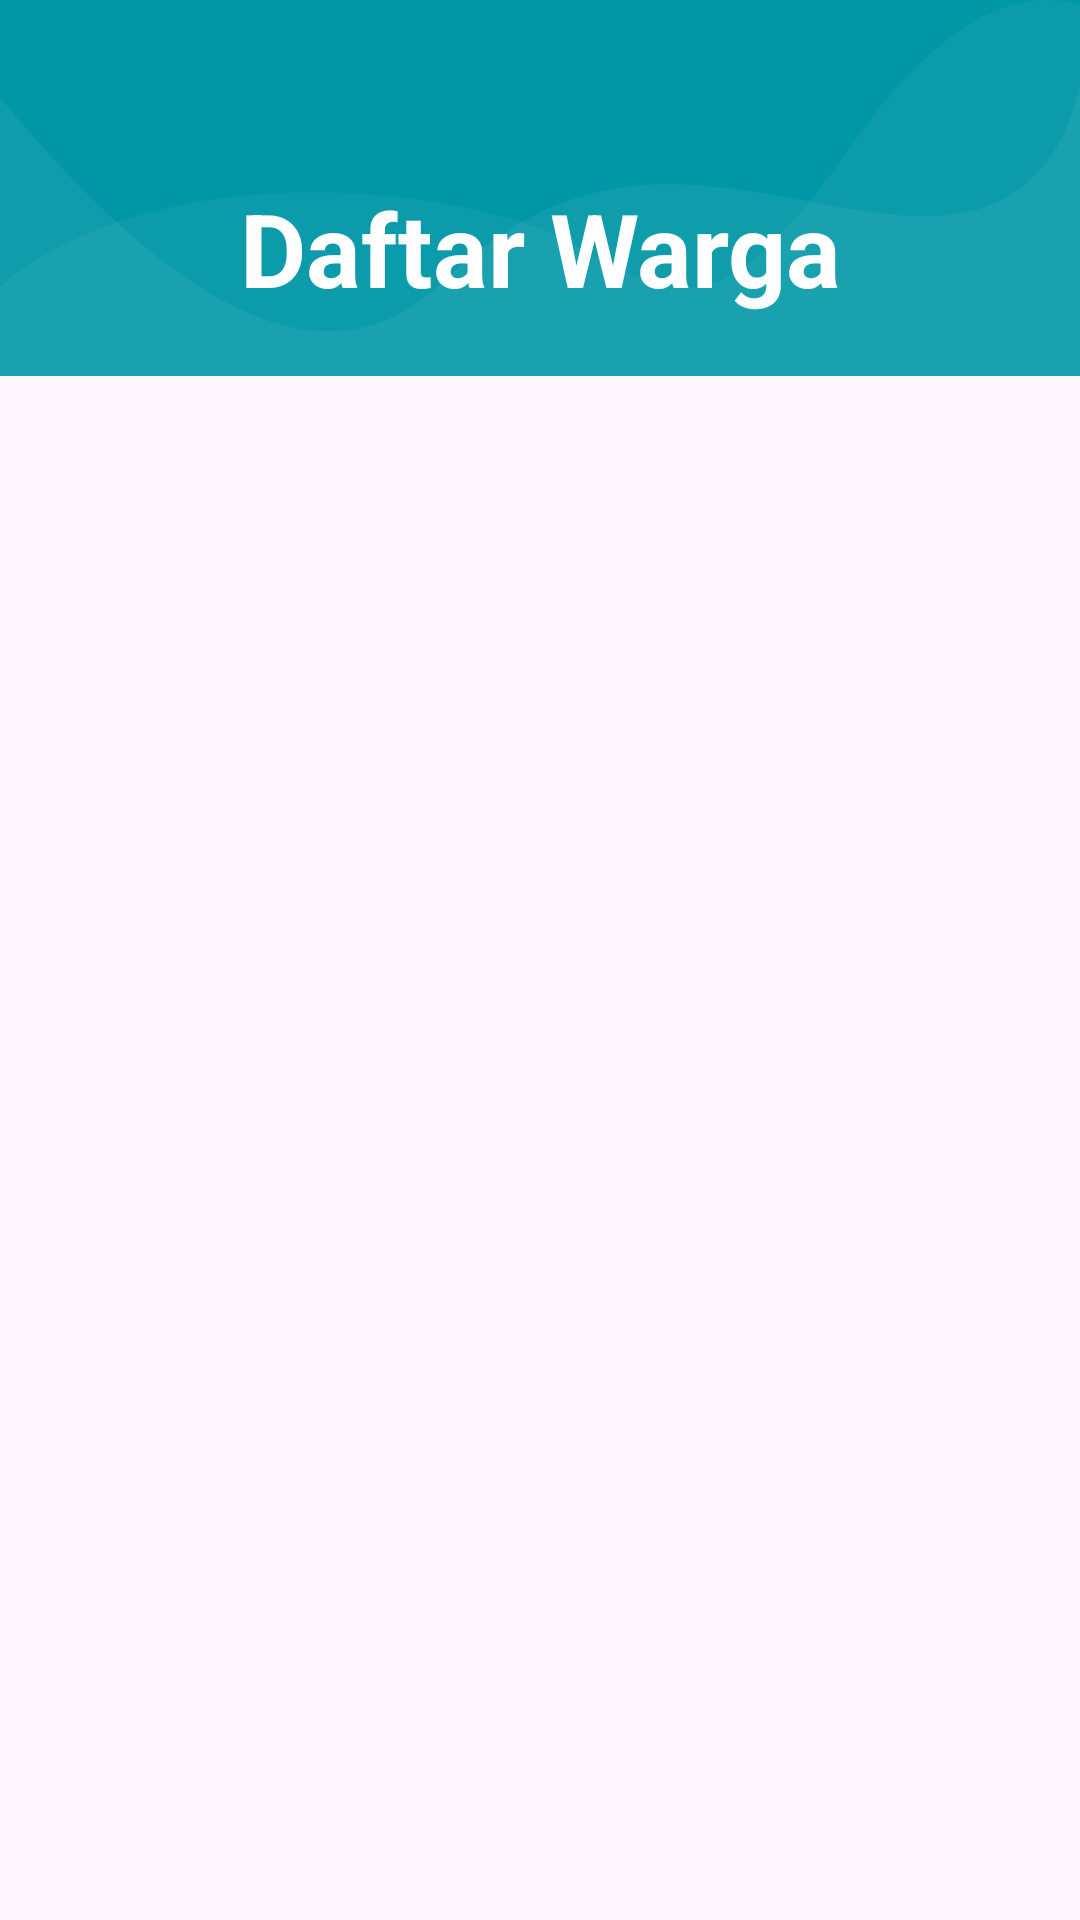

Write the Android layout XML for this screen, with the resource values it uses.
<!-- AndroidManifest.xml: application theme Theme.Kasatset -->
<!-- res/layout/activity_main.xml -->
<?xml version="1.0" encoding="utf-8"?>
<androidx.constraintlayout.widget.ConstraintLayout xmlns:android="http://schemas.android.com/apk/res/android"
    xmlns:app="http://schemas.android.com/apk/res-auto"
    xmlns:tools="http://schemas.android.com/tools"
    android:layout_width="match_parent"
    android:layout_height="match_parent"
    tools:context=".MainActivity">

    
    <TextView
        android:id="@+id/textView1"
        android:layout_width="match_parent"
        android:layout_height="wrap_content"
        android:text="Daftar Warga"
        android:textSize="34sp"
        android:textStyle="bold"
        android:gravity="center"
        android:paddingTop="60dp"
        android:paddingBottom="20dp"
        android:background="@drawable/wave_blue"
        android:textColor="@android:color/white"
        app:layout_constraintTop_toTopOf="parent" />

    
    <androidx.recyclerview.widget.RecyclerView
        android:id="@+id/rv_users"
        android:layout_width="match_parent"
        android:layout_height="0dp"
        app:layout_constraintTop_toBottomOf="@id/textView1"
        app:layout_constraintBottom_toBottomOf="parent"
        android:padding="8dp"
        android:clipToPadding="false"
        tools:listitem="@layout/item_daftar" />

</androidx.constraintlayout.widget.ConstraintLayout>
<!-- res/layout/item_daftar.xml (included above) -->
<androidx.cardview.widget.CardView xmlns:android="http://schemas.android.com/apk/res/android"
    xmlns:app="http://schemas.android.com/apk/res-auto"
    xmlns:tools="http://schemas.android.com/tools"
    android:id="@+id/cvMain"
    android:layout_width="match_parent"
    android:layout_height="wrap_content"
    android:layout_margin="10dp"
    app:cardCornerRadius="15dp"
    app:cardElevation="10dp">

    <LinearLayout
        android:layout_width="match_parent"
        android:layout_height="wrap_content"
        android:orientation="horizontal"
        android:padding="10dp">

        <ImageView
            android:id="@+id/foto_warga"
            android:layout_width="110dp"
            android:layout_height="110dp"
            android:layout_marginStart="16dp"
            android:layout_marginTop="16dp"
            android:background="@drawable/placeholder_image"
            android:contentDescription="Avatar"
            tools:srcCompat="@tools:sample/avatars" />

        <LinearLayout
            android:layout_width="0dp"
            android:layout_height="wrap_content"
            android:layout_weight="1"
            android:layout_marginTop="16dp"
            android:orientation="vertical"
            android:paddingStart="16dp">

            <TextView
                android:id="@+id/nama_warga"
                android:layout_width="wrap_content"
                android:layout_height="wrap_content"
                android:text="Asep si kasep"
                android:textSize="18dp"
                android:textColor="@color/black"
                android:textStyle="bold" />

            <TextView
                android:id="@+id/alamat"
                android:layout_width="wrap_content"
                android:layout_height="wrap_content"
                android:text="jl. suka maju no.232"
                android:textColor="@color/black"
                />

            <TextView
                android:id="@+id/email"
                android:layout_width="wrap_content"
                android:layout_height="wrap_content"
                android:text="exampel@gmail.com"
                android:textColor="@color/black"/>

            <TextView
                android:id="@+id/nomor_telepon"
                android:layout_width="wrap_content"
                android:layout_height="wrap_content"
                android:text="0896676767"
                android:textColor="@color/black"
                />

            <TextView
                android:id="@+id/jumlah_iuran"
                android:layout_width="wrap_content"
                android:layout_height="wrap_content"
                android:text="Rp. 200.000"
                android:textColor="@color/black"
                />

            <TextView
                android:id="@+id/tanggal_pembayaran"
                android:layout_width="wrap_content"
                android:layout_height="wrap_content"
                android:text="2024-02-04"
                android:textColor="@color/black"
                />
        </LinearLayout>

    </LinearLayout>

</androidx.cardview.widget.CardView>
<!-- resources referenced by this layout -->
<resources>
  <color name="black">#FF000000</color>
  <!-- drawable placeholder_image (drawable) -->
  <layer-list xmlns:android="http://schemas.android.com/apk/res/android">
      
      <item android:drawable="@android:color/darker_gray" />
  
      
      <item
          android:width="50dp"
          android:height="50dp"
          android:gravity="center">
          <shape android:shape="rectangle">
              <solid android:color="@android:color/white" />
              <corners android:radius="8dp" />
          </shape>
      </item>
  </layer-list>
  <!-- drawable wave_blue (drawable) -->
  <?xml version="1.0" encoding="utf-8"?>
  <vector android:height="84.0dip" android:width="360.0dip" android:viewportWidth="360.0" android:viewportHeight="84.0"
      xmlns:android="http://schemas.android.com/apk/res/android" xmlns:aapt="http://schemas.android.com/aapt">
      <path android:fillColor="#0097A7" android:pathData="M-120,-20a300,160 0,1 0,600 0a300,160 0,1 0,-600 0z" android:strokeColor="#00000000" android:strokeWidth="1.0" android:fillType="evenOdd" />
      <path android:fillColor="#ffffffff" android:pathData="M360,19C352.582,41.202 331.338,50.823 296.266,47.862C243.659,43.422 200.15,29.245 146.721,63.404C111.102,86.176 62.195,72.3 -0,21.775L-0,108C54.667,129.333 114.667,140 180,140C245.333,140 305.333,129.333 360,108L360,19Z" android:strokeColor="#00000000" android:strokeWidth="1.0" android:fillAlpha="0.06" android:fillType="evenOdd" />
      <path android:fillColor="#ffece1ff" android:pathData="M360,1.097C336.2,-3.603 310.871,6.803 284.011,32.315C243.722,70.584 228.244,69.217 193.816,55.478C159.389,41.739 55.35,33.012 -0,64C-36.9,84.659 -36.9,99.325 -0,108C53.333,129.333 113.333,140 180,140C246.667,140 306.667,129.333 360,108L360,1.097Z" android:strokeColor="#00000000" android:strokeWidth="1.0" android:fillAlpha="0.05" android:fillType="evenOdd" />
  </vector>
  <style name="Theme.Kasatset" parent="Base.Theme.Kasatset" />
  <style name="Base.Theme.Kasatset" parent="Theme.Material3.DayNight.NoActionBar">
          
          
          <item name="colorPrimary">@color/black</item>
      </style>
</resources>
